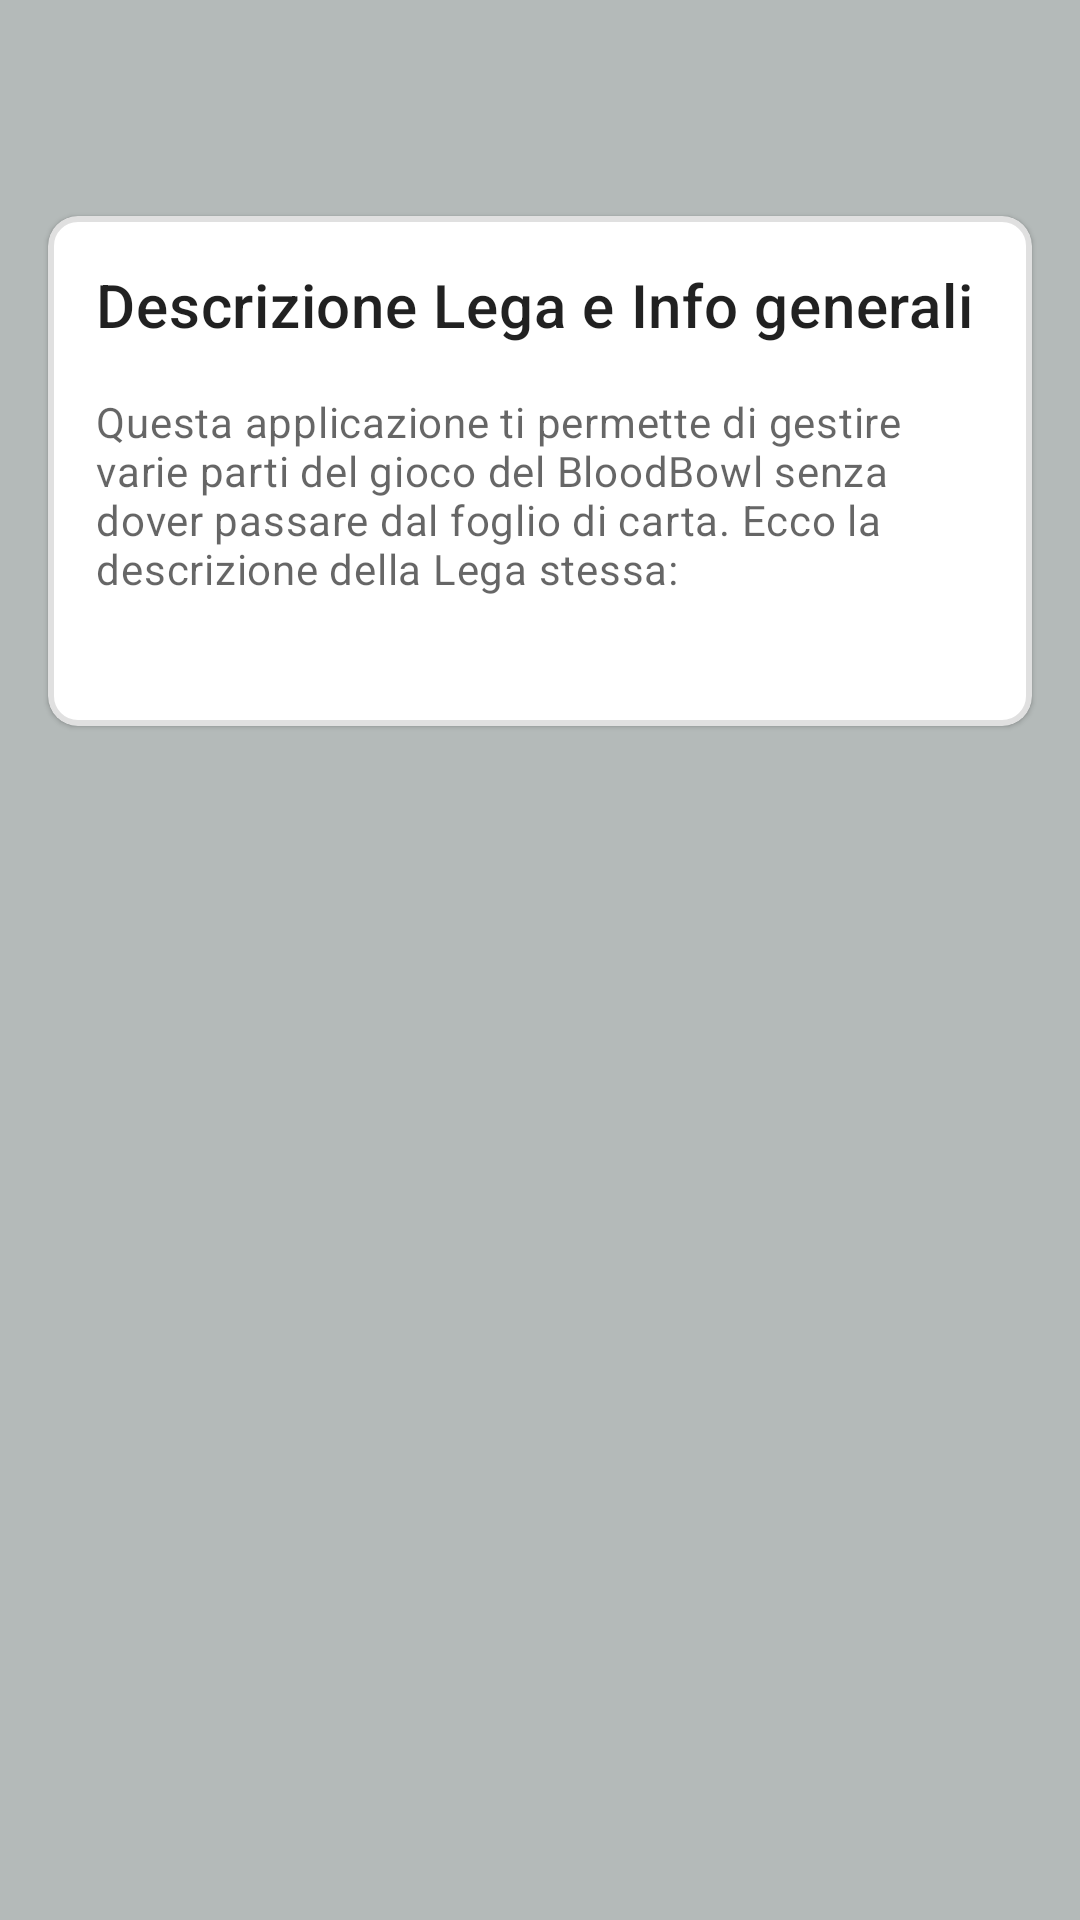

Android layout source for this screen:
<!-- AndroidManifest.xml: application theme Theme.BBLeaguePro -->
<!-- res/layout/home.xml -->
<?xml version="1.0" encoding="utf-8"?>

<androidx.coordinatorlayout.widget.CoordinatorLayout
    xmlns:android="http://schemas.android.com/apk/res/android"
    android:layout_width="match_parent"
    android:layout_height="match_parent"
    android:background="@color/grey">

    <androidx.core.widget.NestedScrollView
        android:layout_width="match_parent"
        android:layout_height="wrap_content"
        android:layout_marginVertical="?attr/actionBarSize">

        <androidx.appcompat.widget.LinearLayoutCompat
            android:layout_width="match_parent"
            android:layout_height="wrap_content"
            android:orientation="vertical"
            android:paddingBottom="80dp"
            android:id="@+id/cards_container">

            <include layout="@layout/match_card" />


        </androidx.appcompat.widget.LinearLayoutCompat>

    </androidx.core.widget.NestedScrollView>


</androidx.coordinatorlayout.widget.CoordinatorLayout>
<!-- res/layout/match_card.xml (included above) -->
<?xml version="1.0" encoding="utf-8"?>

<com.google.android.material.card.MaterialCardView
    xmlns:android="http://schemas.android.com/apk/res/android"
    android:layout_width="match_parent"
    android:layout_height="wrap_content"
    xmlns:app="http://schemas.android.com/apk/res-auto"
    android:id="@+id/single_card"
    android:layout_margin="16dp"
    app:cardBackgroundColor="@color/white"
    app:strokeColor="@color/material_on_surface_stroke"
    app:strokeWidth="2dp"
    app:cardCornerRadius="10dp">

    <androidx.appcompat.widget.LinearLayoutCompat
        android:layout_width="match_parent"
        android:layout_height="wrap_content"
        android:orientation="vertical">

        <androidx.appcompat.widget.LinearLayoutCompat
            android:layout_width="match_parent"
            android:layout_height="wrap_content"
            android:orientation="vertical"
            android:padding="16dp">

            
            <TextView
                android:layout_width="wrap_content"
                android:layout_height="wrap_content"
                android:text="Descrizione Lega e Info generali"
                android:id="@+id/card_titolo"
                android:textAppearance="?attr/textAppearanceHeadline6"
                />

            <TextView
                android:layout_width="wrap_content"
                android:layout_height="wrap_content"
                android:layout_marginTop="16dp"
                android:text="Questa applicazione ti permette di gestire varie parti del gioco del BloodBowl senza dover passare dal foglio di carta. Ecco la descrizione della Lega stessa:"
                android:id="@+id/card_testosupporto_info_generali"
                android:textAppearance="?attr/textAppearanceBody2"
                android:textColor="?android:attr/textColorSecondary"
                />

            <TextView
                android:layout_width="wrap_content"
                android:layout_height="wrap_content"
                android:layout_marginTop="8dp"
                android:id="@+id/card_descrizione_lega"
                android:textAppearance="?attr/textAppearanceBody2"
                android:textColor="?android:attr/textColorSecondary"
                />

        </androidx.appcompat.widget.LinearLayoutCompat>

    </androidx.appcompat.widget.LinearLayoutCompat>


</com.google.android.material.card.MaterialCardView>
<!-- resources referenced by this layout -->
<resources>
  <color name="grey">#B4BAB9</color>
  <color name="white">#FFFFFFFF</color>
  <style name="Theme.BBLeaguePro" parent="Theme.MaterialComponents.DayNight.NoActionBar">
          
          <item name="colorPrimary">@color/blue_bbl</item>
          <item name="colorPrimaryVariant">@color/blue_hard_bbl</item>
          <item name="colorOnPrimary">@color/white</item>
          
          <item name="colorSecondary">@color/teal_200</item>
          <item name="colorSecondaryVariant">@color/teal_700</item>
          <item name="colorOnSecondary">@color/black</item>
          
          <item name="android:statusBarColor" tools:targetApi="l">?attr/colorPrimaryVariant</item>
          
      </style>
  <color name="blue_bbl">#1b3d7a</color>
  <color name="blue_hard_bbl">#00009E</color>
  <color name="teal_200">#FF03DAC5</color>
  <color name="teal_700">#FF018786</color>
  <color name="black">#FF000000</color>
</resources>
